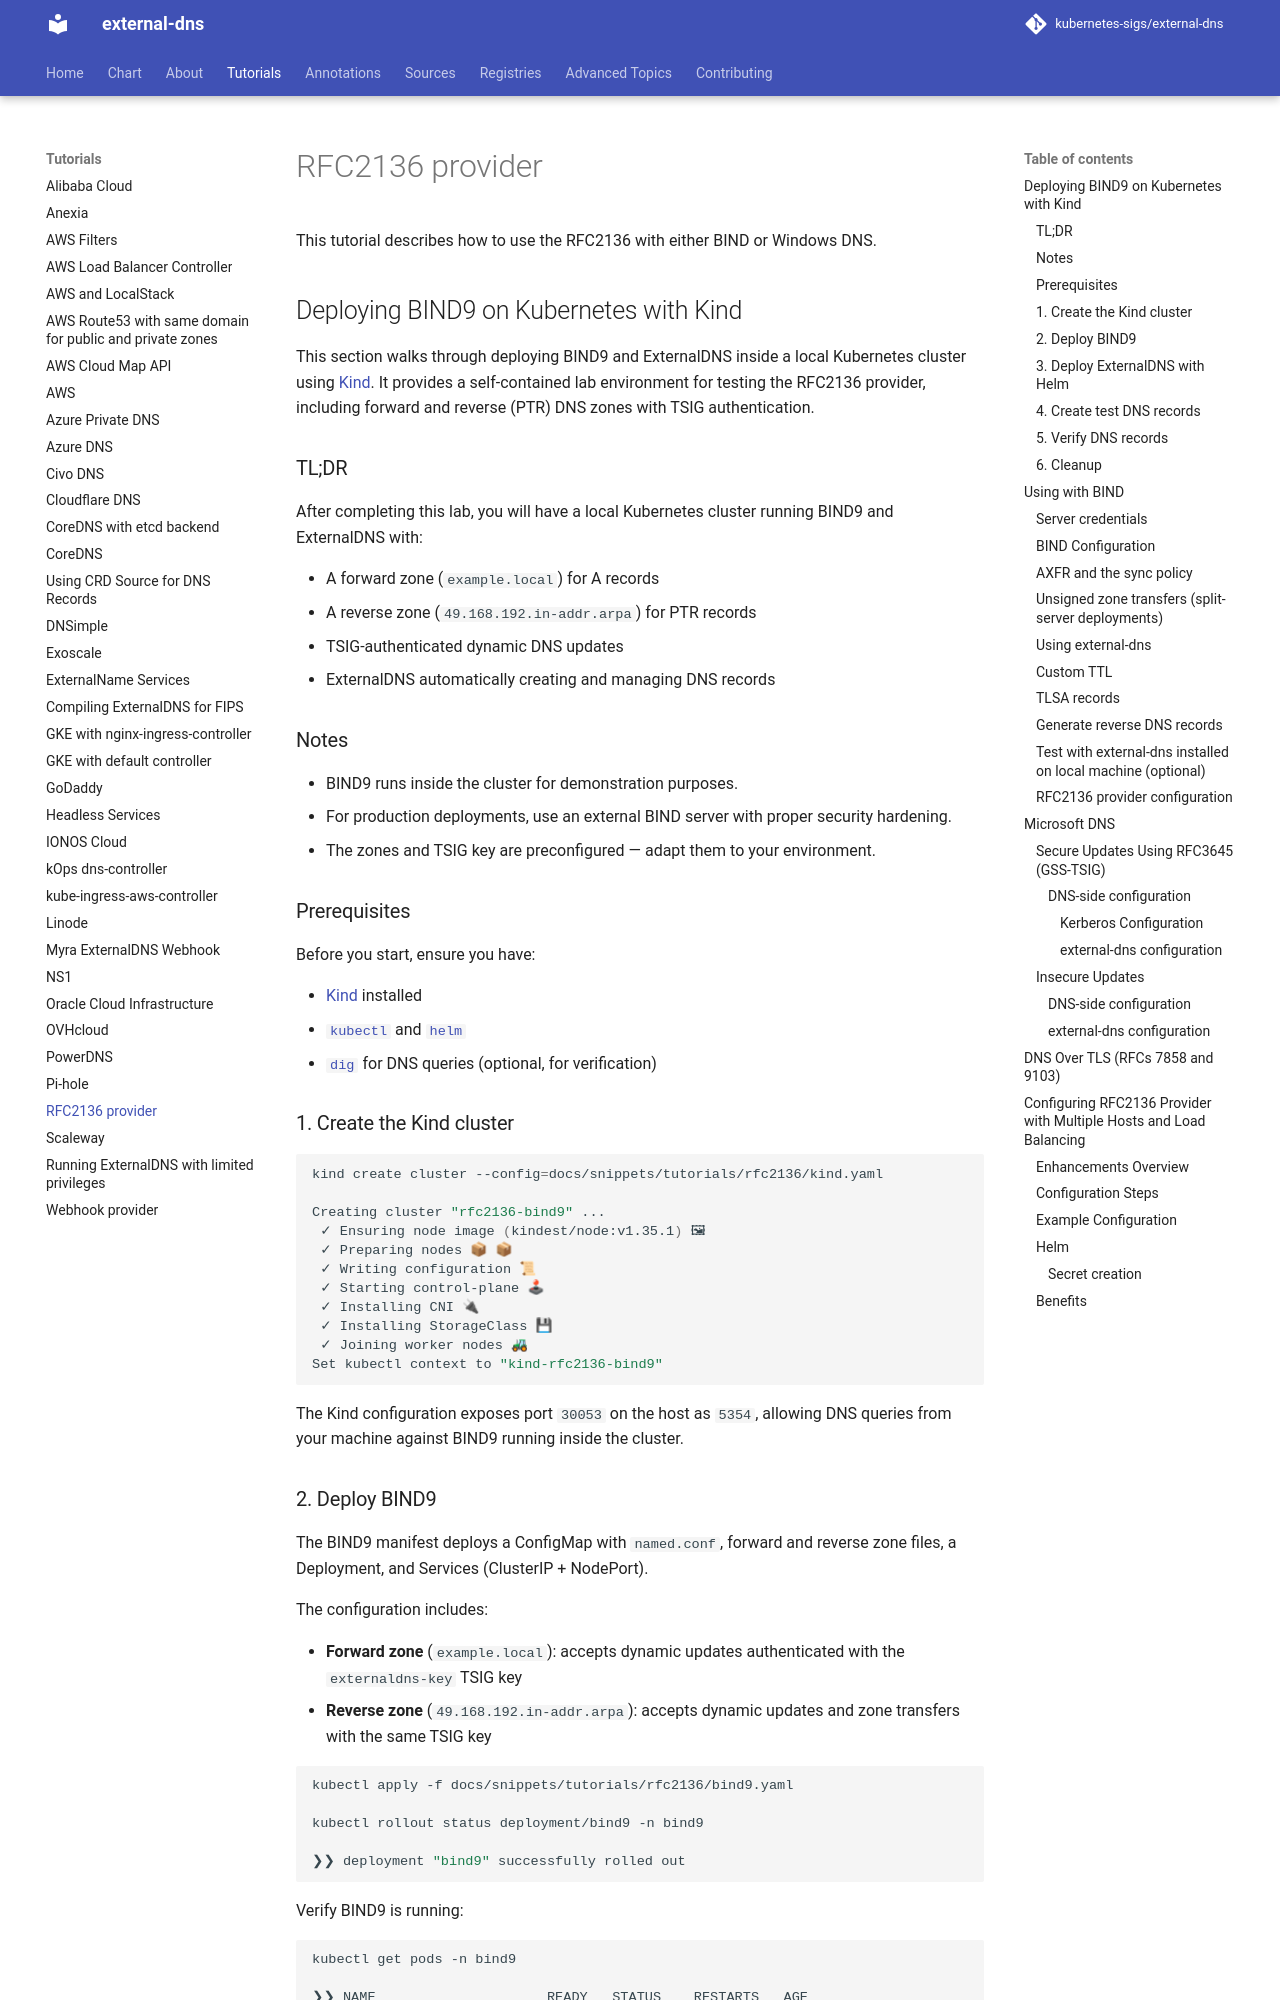

repository: kubernetes-sigs/external-dns · page: v0.24.0/docs/tutorials/rfc2136/index.html · generator: mkdocs

# RFC2136 provider

This tutorial describes how to use the RFC2136 with either BIND or Windows DNS.

## Deploying BIND9 on Kubernetes with Kind

This section walks through deploying BIND9 and ExternalDNS inside a local Kubernetes cluster using [Kind](https://kind.sigs.k8s.io/). It provides a self-contained lab environment for testing the RFC2136 provider, including forward and reverse (PTR) DNS zones with TSIG authentication.

### TL;DR

After completing this lab, you will have a local Kubernetes cluster running BIND9 and ExternalDNS with:

- A forward zone (`example.local`) for A records
- A reverse zone (`49.168.192.in-addr.arpa`) for PTR records
- TSIG-authenticated dynamic DNS updates
- ExternalDNS automatically creating and managing DNS records

### Notes

- BIND9 runs inside the cluster for demonstration purposes.
- For production deployments, use an external BIND server with proper security hardening.
- The zones and TSIG key are preconfigured — adapt them to your environment.

### Prerequisites

Before you start, ensure you have:

- [Kind](https://kind.sigs.k8s.io/) installed
- [`kubectl`](https://kubernetes.io/docs/tasks/tools/) and [`helm`](https://helm.sh/)
- [`dig`](https://linux.die.net/man/1/dig) for DNS queries (optional, for verification)

### 1. Create the Kind cluster

```sh
kind create cluster --config=docs/snippets/tutorials/rfc2136/kind.yaml

Creating cluster "rfc2136-bind9" ...
 ✓ Ensuring node image (kindest/node:v1.35.1) 🖼
 ✓ Preparing nodes 📦 📦
 ✓ Writing configuration 📜
 ✓ Starting control-plane 🕹
 ✓ Installing CNI 🔌
 ✓ Installing StorageClass 💾
 ✓ Joining worker nodes 🚜
Set kubectl context to "kind-rfc2136-bind9"
```

The Kind configuration exposes port `30053` on the host as `5354`, allowing DNS queries from your machine against BIND9 running inside the cluster.

### 2. Deploy BIND9

The BIND9 manifest deploys a ConfigMap with `named.conf`, forward and reverse zone files, a Deployment, and Services (ClusterIP + NodePort).

The configuration includes:

- **Forward zone** (`example.local`): accepts dynamic updates authenticated with the `externaldns-key` TSIG key
- **Reverse zone** (`49.168.192.in-addr.arpa`): accepts dynamic updates and zone transfers with the same TSIG key

```sh
kubectl apply -f docs/snippets/tutorials/rfc2136/bind9.yaml

kubectl rollout status deployment/bind9 -n bind9

❯❯ deployment "bind9" successfully rolled out
```

Verify BIND9 is running:

```sh
kubectl get pods -n bind9

❯❯ NAME                     READY   STATUS    RESTARTS   AGE
❯❯ bind9-xxxxxxxxx-xxxxx    1/1     Running   0          30s
```

Check BIND9 logs for errors:

```sh
kubectl logs -n bind9 -l app=bind9 --tail=20
```
